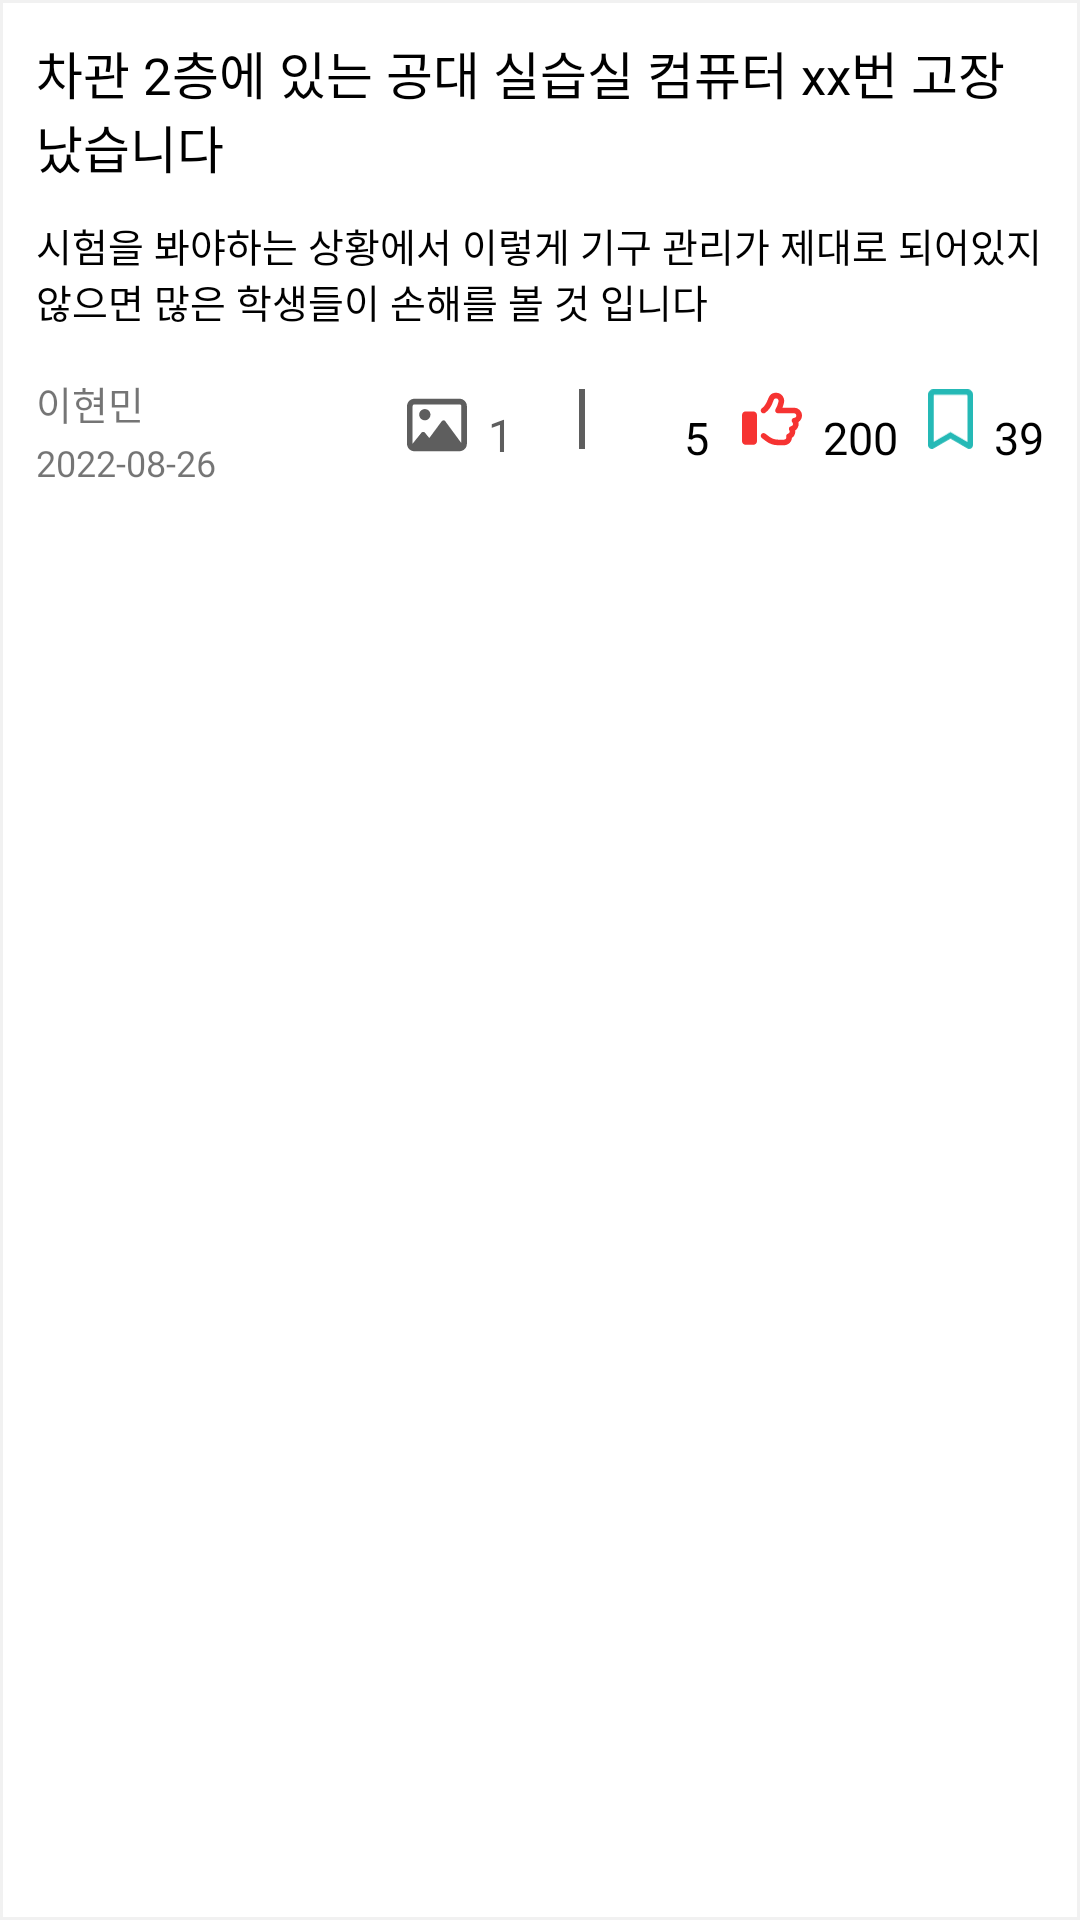

Here is an Android app screen rendered from its layout file. Give the layout XML and the strings, colors and styles it references.
<!-- AndroidManifest.xml: application theme Theme.9900won_Hackathon_Duksung_PostOffice -->
<!-- res/layout/main_list_item.xml -->
<LinearLayout
    xmlns:android="http://schemas.android.com/apk/res/android"
    xmlns:app="http://schemas.android.com/apk/res-auto"
    android:layout_width="match_parent"
    android:layout_height="wrap_content"
    android:orientation="vertical"
    android:background="@drawable/background_rectangle_write"
    app:layout_constraintStart_toStartOf="parent"
    app:layout_constraintEnd_toEndOf="parent">

    <LinearLayout
        android:id="@+id/layout_list_view"
        android:layout_width="match_parent"
        android:layout_height="wrap_content"
        android:orientation="vertical"
        android:padding="12dp">

        <LinearLayout
            android:id="@+id/list_view_content"
            android:layout_width="wrap_content"
            android:layout_height="wrap_content"
            android:orientation="horizontal">

            <TextView
                android:id="@+id/main_list_title_tv"
                android:layout_width="wrap_content"
                android:layout_height="wrap_content"
                android:text="차관 2층에 있는 공대 실습실 컴퓨터 xx번 고장났습니다"
                android:fontFamily="@font/nanumsquareroundr"
                android:textColor="@color/black"
                android:textSize="17sp" >
            </TextView>


        </LinearLayout>

        <TextView
            android:id="@+id/main_list_content_tv"
            android:layout_width="wrap_content"
            android:layout_height="wrap_content"
            android:layout_marginTop="11sp"
            android:text="시험을 봐야하는 상황에서 이렇게 기구 관리가 제대로 되어있지 않으면 많은 학생들이 손해를 볼 것 입니다 "
            android:textSize="13sp"
            android:fontFamily="@font/nanumsquareroundr"
            android:textColor="@color/black" />

        <LinearLayout
            android:id="@+id/main_list_view_like"
            android:layout_width="match_parent"
            android:layout_height="wrap_content"
            android:layout_gravity="center"
            android:orientation="horizontal">

            <LinearLayout
                android:layout_width="wrap_content"
                android:layout_height="wrap_content"
                android:orientation="vertical"
                android:layout_marginTop="15sp">

                <TextView
                    android:id="@+id/main_list_item_writer_tv"
                    android:layout_width="wrap_content"
                    android:layout_height="wrap_content"
                    android:text="이현민"
                    android:fontFamily="@font/nanumsquareroundr"
                    android:textSize="13sp" />

                <TextView
                    android:id="@+id/main_list_item_date_tv"
                    android:layout_width="wrap_content"
                    android:layout_height="wrap_content"
                    android:layout_marginTop="2sp"
                    android:text="2022-08-26"
                    android:fontFamily="@font/nanumsquareroundr"
                    android:textSize="12sp" />


            </LinearLayout>

            <View
                android:layout_width="0dp"
                android:layout_height="0dp"
                android:layout_weight="1"/>


            <ImageView
                android:id="@+id/main_list_photo_iv"
                android:layout_width="20dp"
                android:layout_height="20dp"
                android:layout_marginTop="22sp"
                android:src="@drawable/ic_image_regular" />

            <TextView
                android:id="@+id/main_list_photo_tv"
                android:layout_width="wrap_content"
                android:layout_height="wrap_content"
                android:text="1"
                android:textColor="#5e5e5e"
                android:textSize="15sp"
                android:layout_gravity="center"
                android:layout_marginTop="9sp"
                android:layout_marginStart="7dp"
                android:layout_marginEnd="22dp"
                android:fontFamily="@font/nanumsquareroundb" />

            <View
                android:id="@+id/main_vertical_view2"
                android:layout_width="2dp"
                android:layout_height="20dp"
                android:backgroundTint="#5e5e5e"
                android:layout_marginTop="20sp"
                android:layout_marginEnd="10dp"
                android:background="@color/list_font" />


            <ImageView
                android:id="@+id/main_list_reply_iv"
                android:layout_width="20dp"
                android:layout_height="20dp"
                android:src="@drawable/ic_arrow_down_short_wide_solid"
                android:layout_marginTop="20dp" />

            <TextView
                android:id="@+id/main_list_replay_tv"
                android:layout_width="wrap_content"
                android:layout_height="wrap_content"
                android:text="5"
                android:textColor="@color/black"
                android:textSize="15sp"
                android:layout_gravity="center"
                android:layout_marginTop="10dp"
                android:layout_marginStart="3dp"
                android:layout_marginEnd="11dp"
                android:fontFamily="@font/nanumsquareroundb" />


            <ImageView
                android:id="@+id/main_list_thumbs_up_iv"
                android:layout_width="20dp"
                android:layout_height="20dp"
                android:layout_marginTop="20dp"
                android:src="@drawable/ic_thumbs_up" />

            <TextView
                android:id="@+id/main_list_thumbs_up_tv"
                android:layout_width="wrap_content"
                android:layout_height="wrap_content"
                android:text="200"
                android:textColor="@color/black"
                android:textSize="15sp"
                android:layout_gravity="center"
                android:layout_marginTop="10dp"
                android:layout_marginStart="7dp"
                android:layout_marginEnd="10dp"
                android:fontFamily="@font/nanumsquareroundb" />


            <ImageView
                android:id="@+id/main_list_scrap_iv"
                android:layout_width="15dp"
                android:layout_height="20dp"
                android:layout_marginTop="20dp"
                android:src="@drawable/ic_bookmark_regular" />

            <TextView
                android:id="@+id/main_list_scrap_tv"
                android:layout_width="wrap_content"
                android:layout_height="wrap_content"
                android:text="39"
                android:textColor="@color/black"
                android:textSize="15sp"
                android:layout_gravity="center"
                android:layout_marginTop="10dp"
                android:layout_marginStart="7dp"
                android:fontFamily="@font/nanumsquareroundb" />


        </LinearLayout>

        
        
        
        
        
        

    </LinearLayout>

</LinearLayout>
<!-- resources referenced by this layout -->
<resources>
  <color name="black">#FF000000</color>
  <color name="list_font">#5e5e5e</color>
  <!-- drawable background_rectangle_write (drawable) -->
  <?xml version="1.0" encoding="utf-8"?>
  <shape xmlns:android="http://schemas.android.com/apk/res/android"
      android:shape="rectangle">
  
      <solid android:color="#ffffff"/>
  
      <corners
          android:radius="0dp"/>
  
      <stroke
          android:width="1dp"
          android:color="@color/back_Gray"/>
  </shape>
  <!-- drawable ic_bookmark_regular (drawable) -->
  <vector android:height="50dp" android:viewportHeight="512"
      android:viewportWidth="384" android:width="37.5dp" xmlns:android="http://schemas.android.com/apk/res/android">
      <path android:fillColor="#25b9b6" android:pathData="M336,0h-288C21.49,0 0,21.49 0,48v431.9c0,24.7 26.79,40.08 48.12,27.64L192,423.6l143.9,83.93C357.2,519.1 384,504.6 384,479.9V48C384,21.49 362.5,0 336,0zM336,452L192,368l-144,84V54C48,50.63 50.63,48 53.1,48h276C333.4,48 336,50.63 336,54V452z"/>
  </vector>
  <!-- drawable ic_image_regular (drawable) -->
  <vector xmlns:android="http://schemas.android.com/apk/res/android"
      android:width="512dp"
      android:height="512dp"
      android:viewportWidth="512"
      android:viewportHeight="512">
    <path
        android:fillColor="#5e5e5e"
        android:pathData="M152,120c-26.51,0 -48,21.49 -48,48s21.49,48 48,48s48,-21.49 48,-48S178.5,120 152,120zM447.1,32h-384C28.65,32 -0.01,60.65 -0.01,96v320c0,35.35 28.65,64 63.1,64h384c35.35,0 64,-28.65 64,-64V96C511.1,60.65 483.3,32 447.1,32zM463.1,409.3l-136.8,-185.9C323.8,218.8 318.1,216 312,216c-6.11,0 -11.82,2.77 -15.21,7.38l-106.6,144.1l-37.09,-46.1c-3.44,-4.28 -8.93,-6.81 -14.77,-6.81c-5.84,0 -11.33,2.53 -14.78,6.81l-75.52,93.81c0,-0.03 0,0.03 0,0L47.99,96c0,-8.82 7.18,-16 16,-16h384c8.82,0 16,7.18 16,16V409.3z"/>
  </vector>
  <!-- drawable ic_thumbs_up (drawable) -->
  <vector xmlns:android="http://schemas.android.com/apk/res/android"
      android:width="512dp"
      android:height="512dp"
      android:viewportWidth="512"
      android:viewportHeight="512">
    <path
        android:fillColor="#f63332"
        android:pathData="M96,191.1H32c-17.67,0 -32,14.33 -32,31.1v223.1c0,17.67 14.33,31.1 32,31.1h64c17.67,0 32,-14.33 32,-31.1V223.1C128,206.3 113.7,191.1 96,191.1zM512,227c0,-36.89 -30.05,-66.92 -66.97,-66.92h-99.86C354.7,135.1 360,113.5 360,100.8c0,-33.8 -26.2,-68.78 -70.06,-68.78c-46.61,0 -59.36,32.44 -69.61,58.5c-31.66,80.5 -60.33,66.39 -60.33,93.47c0,12.84 10.36,23.99 24.02,23.99c5.26,0 10.55,-1.72 14.97,-5.26c76.76,-61.37 57.97,-122.7 90.95,-122.7c16.08,0 22.06,12.75 22.06,20.79c0,7.4 -7.59,39.55 -25.55,71.59c-2.05,3.65 -3.07,7.69 -3.07,11.72c0,13.92 11.43,23.1 24,23.1h137.6C455.5,208.1 464,216.6 464,227c0,9.81 -7.77,18.03 -17.67,18.71c-12.66,0.86 -22.36,11.4 -22.36,23.94c0,15.47 11.39,15.95 11.39,28.91c0,25.37 -35.03,12.34 -35.03,42.15c0,11.22 6.39,13.03 6.39,22.25c0,22.66 -29.77,13.76 -29.77,40.64c0,4.51 1.11,5.96 1.11,9.46c0,10.45 -8.52,18.95 -18.97,18.95h-52.53c-25.62,0 -51.02,-8.47 -71.5,-23.81l-36.66,-27.51c-4.32,-3.24 -9.37,-4.81 -14.38,-4.81c-13.85,0 -24.03,11.38 -24.03,24.04c0,7.29 3.31,14.42 9.6,19.13l36.67,27.52C235,468.1 270.6,480 306.6,480h52.53c35.33,0 64.36,-27.49 66.8,-62.2c17.77,-12.23 28.83,-32.51 28.83,-54.83c0,-3.05 -0.22,-6.11 -0.64,-9.12c17.84,-12.15 29.28,-32.58 29.28,-55.28c0,-5.31 -0.64,-10.54 -1.88,-15.64C499.9,270.1 512,250.2 512,227z"/>
  </vector>
  <style name="Theme.9900won_Hackathon_Duksung_PostOffice" parent="Theme.AppCompat.Light.DarkActionBar">
          
          <item name="colorPrimary">@color/purple_500</item>
          <item name="colorPrimaryDark">@color/purple_700</item>
          <item name="colorAccent">@color/teal_200</item>
          
      </style>
  <color name="back_Gray">#f1f1f1</color>
  <color name="purple_500">#FF6200EE</color>
  <color name="purple_700">#FF3700B3</color>
  <color name="teal_200">#FF03DAC5</color>
</resources>
